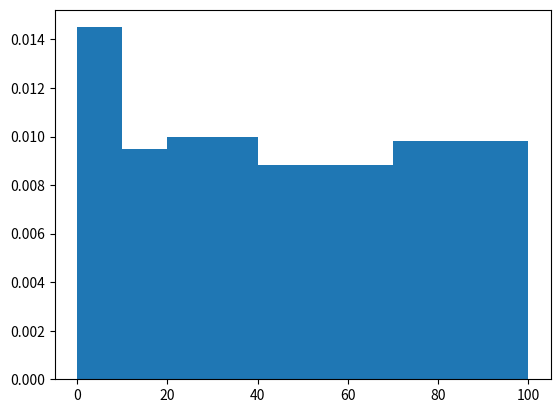

Reproduce this figure in Python.
from random import randint
import numpy as np
import matplotlib.pyplot as plt

"""
    custom addition
"""
import matplotlib.pyplot as plt


def compute_histogram_bins(data=[], bins=[]):
    """
        Question 1:
        Given:
            - data, a list of numbers you want to plot a histogram from,
            - bins, a list of sorted number that represents your histogram
              bin thresdholds,
        return a data structure that can be used as input for plot_histogram
        to plot a histogram of data with buckets bins.
        You are not allowed to use
    """
    counts = np.zeros(len(bins) - 1)
    for val in data:
        k=0
        while val > bins[k + 1]:
            k+=1
        counts[k]+=1

    return (counts, bins)


def plot_histogram(bins_count):
    """
        Quesion 1:
        Implement this function that plots a histogram from the data
        structure you returned from compute_histogram_bins. We recommand using
        matplotlib.pyplot but you are free to use whatever package you prefer.
        You are also free to provide any graphical representation enhancements
        to your output.
    """
    plt.hist(bins_count[1][:-1], bins_count[1], weights=bins_count[0], density=True)
    plt.show()


if __name__ == "__main__":

    # EXAMPLE:

    # inputs
    data = [randint(0, 100) for x in range(200)]
    bins = [0, 10, 20, 30, 40, 70, 100]

    # compute the bins count
    print(compute_histogram_bins(data=data, bins=bins))
    histogram_bins = compute_histogram_bins(data=data, bins=bins)

    # plot the histogram given the bins count above
    plot_histogram(histogram_bins)
